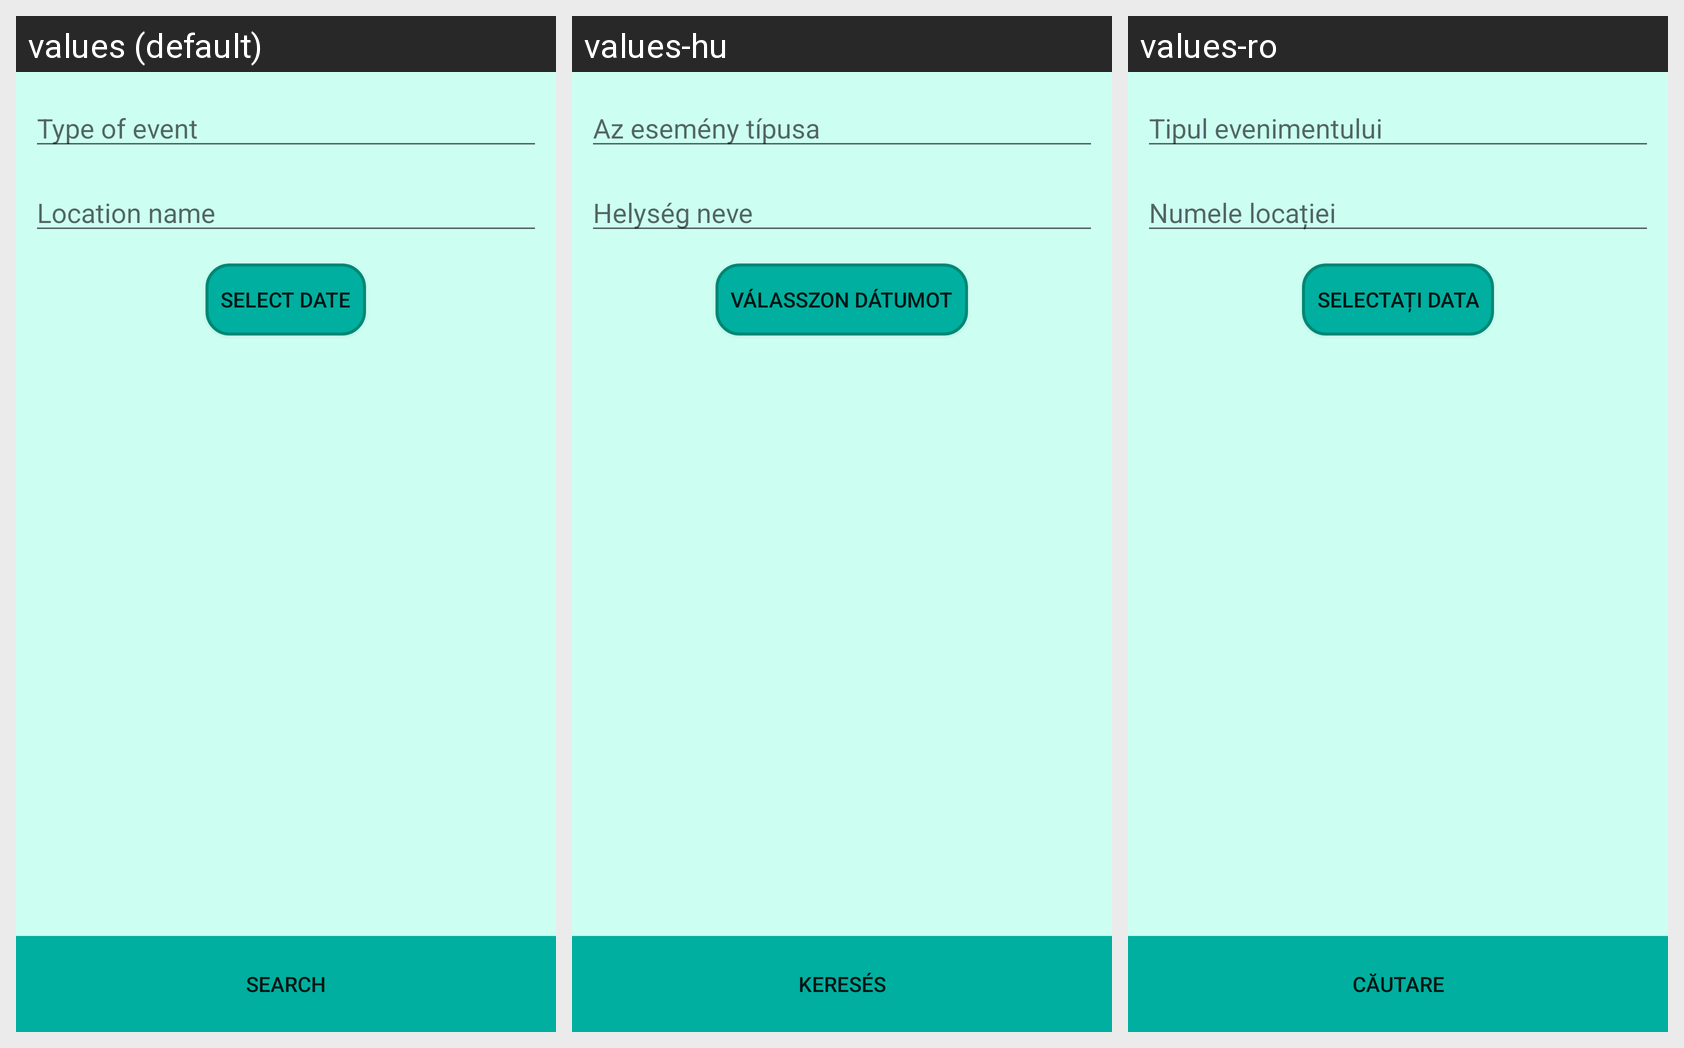

The same Android screen rendered under several of its app's locales, left to right. List the strings drawn on it with the default value and each locale's translation.
Android screen res/layout/activity_search.xml rendered under 3 locales, left to right: values (default), values-hu, values-ro. Device: Nexus 5 (rendered at 1080×1920; each locale shown at half size, 540×960, under a caption strip naming it); theme AppTheme.
Strings drawn on this screen, with the default value and each locale's value (text and hints the layout hard-codes, and strings that could not be matched under every locale, appear in the picture but are not listed):

eventType
  values: Type of event
  values-hu: Az esemény típusa
  values-ro: Tipul evenimentului

locationName
  values: Location name
  values-hu: Helység neve
  values-ro: Numele locației

selectDate
  values: Select date
  values-hu: Válasszon dátumot
  values-ro: Selectați data

search
  values: Search
  values-hu: Keresés
  values-ro: Căutare
